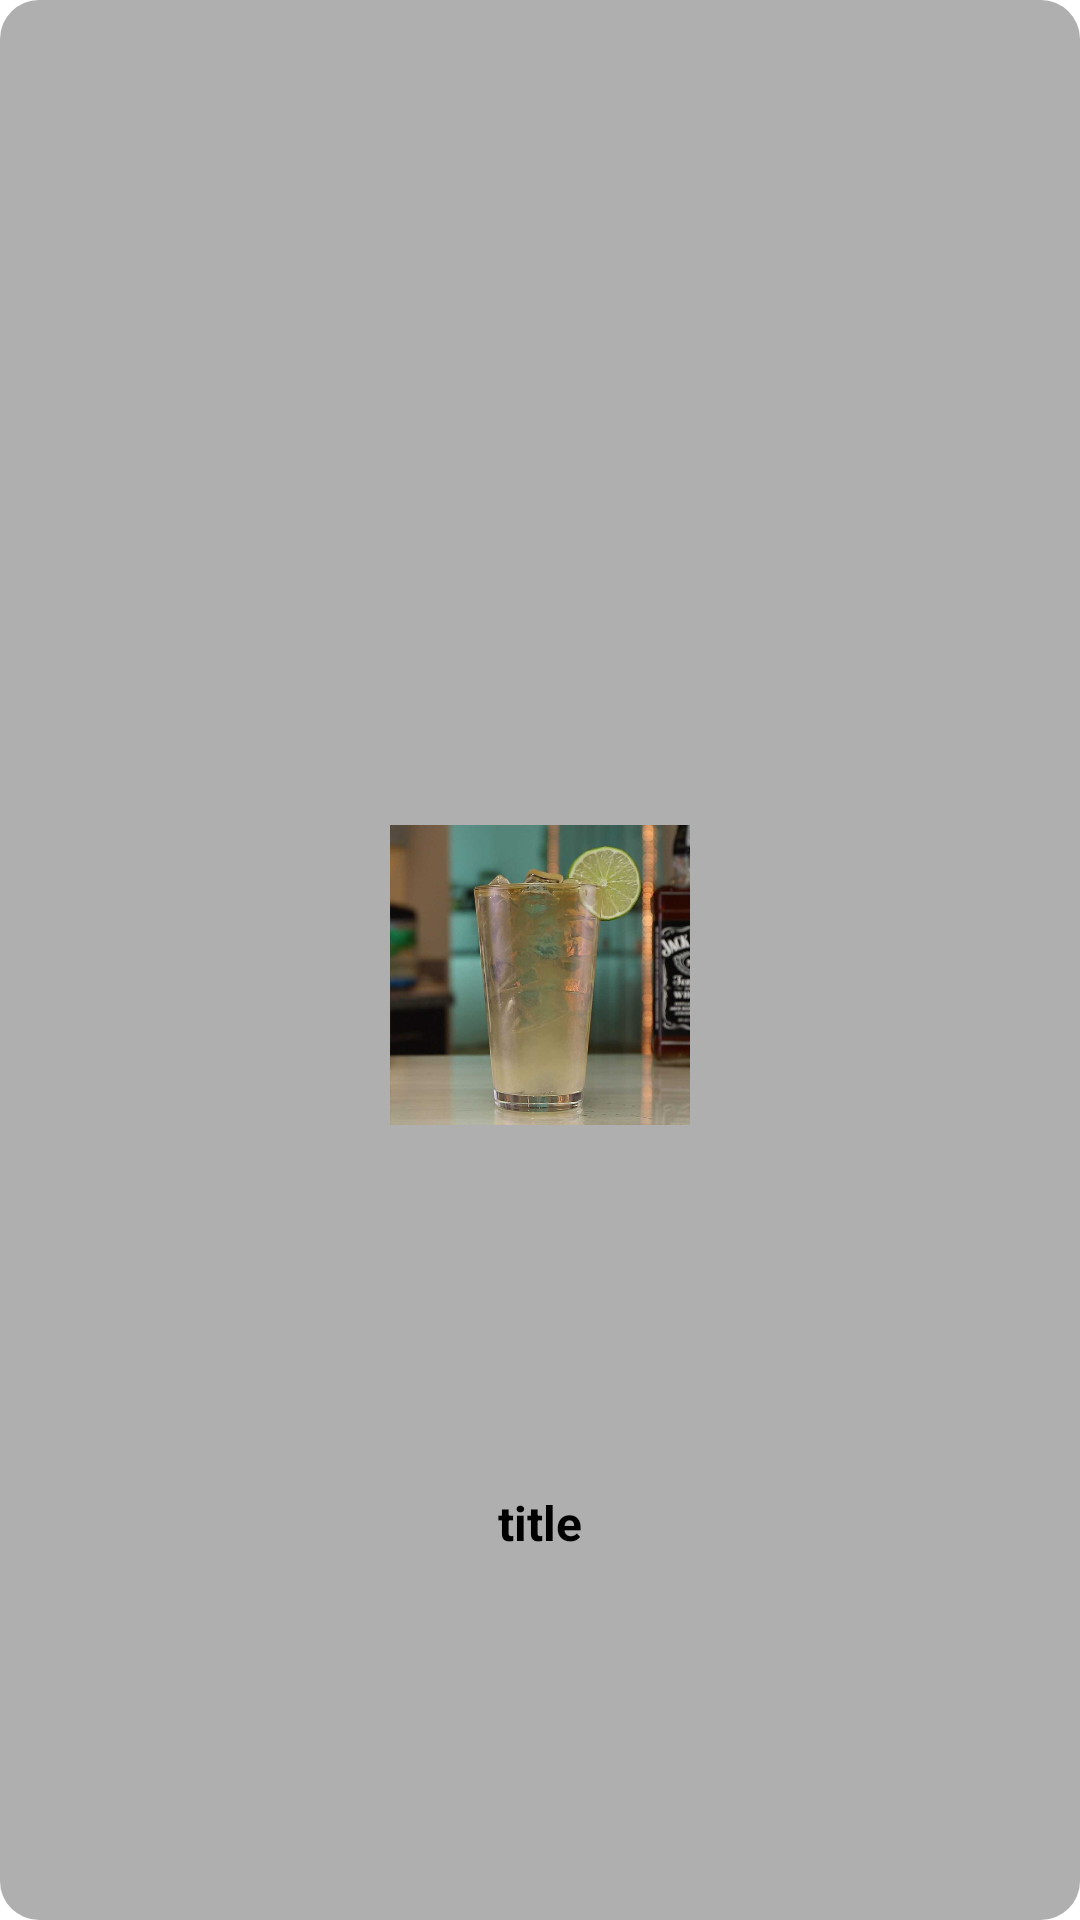

The Android layout XML behind this screen, and the referenced resources:
<!-- AndroidManifest.xml: application theme Theme.SeatAndOrder -->
<!-- res/layout/viewholder_cat.xml -->
<?xml version="1.0" encoding="utf-8"?>
<androidx.constraintlayout.widget.ConstraintLayout xmlns:android="http://schemas.android.com/apk/res/android"
    xmlns:app="http://schemas.android.com/apk/res-auto"
    xmlns:tools="http://schemas.android.com/tools"
    android:id="@+id/mainLayout"
    android:layout_width="100dp"
    android:layout_height="wrap_content"
    android:layout_margin="8dp"
    android:background="@drawable/category_background1">

    <ImageView
        android:id="@+id/categoryImg"
        android:layout_width="wrap_content"
        android:layout_height="100dp"
        android:layout_marginStart="10dp"
        android:layout_marginTop="10dp"
        android:layout_marginEnd="10dp"
        app:layout_constraintBottom_toBottomOf="parent"
        app:layout_constraintEnd_toEndOf="parent"
        app:layout_constraintStart_toStartOf="parent"
        app:layout_constraintTop_toTopOf="parent"
        app:srcCompat="@drawable/ak47" />

    <TextView
        android:id="@+id/categoryName"
        android:layout_width="wrap_content"
        android:layout_height="wrap_content"
        android:text="title"
        android:textColor="#000000"
        android:textSize="16sp"
        android:textStyle="bold"
        app:layout_constraintBottom_toBottomOf="parent"
        app:layout_constraintEnd_toEndOf="parent"
        app:layout_constraintStart_toStartOf="parent"
        app:layout_constraintTop_toBottomOf="@+id/categoryImg" />
</androidx.constraintlayout.widget.ConstraintLayout>
<!-- resources referenced by this layout -->
<resources>
  <!-- drawable ak47: jpg bitmap (drawable, 37360 bytes) -->
  <!-- drawable category_background1 (drawable) -->
  <?xml version="1.0" encoding="utf-8"?>
  <selector xmlns:android="http://schemas.android.com/apk/res/android">
      <item>
          <shape android:shape="rectangle">
              <solid android:color="#afafaf"/>
              <corners android:radius="13dp"></corners>
          </shape>
      </item>
  </selector>
  <style name="Theme.SeatAndOrder" parent="Theme.MaterialComponents.DayNight.NoActionBar">
          
          <item name="colorPrimary">@color/purple_500</item>
          <item name="colorPrimaryVariant">@color/purple_700</item>
          <item name="colorOnPrimary">@color/white</item>
          
          <item name="colorSecondary">@color/teal_200</item>
          <item name="colorSecondaryVariant">@color/teal_700</item>
          <item name="colorOnSecondary">@color/black</item>
          
          <item name="android:statusBarColor" tools:targetApi="l">?attr/colorPrimaryVariant</item>
          
      </style>
  <!-- not gathered from this repository: default colours our renderer supplied (Android Studio template values) -->
  <color name="purple_500">#FF6200EE</color>
  <color name="purple_700">#FF3700B3</color>
  <color name="teal_200">#FF03DAC5</color>
  <color name="teal_700">#FF018786</color>
  <color name="black">#FF000000</color>
  <color name="white">#FFFFFFFF</color>
</resources>
